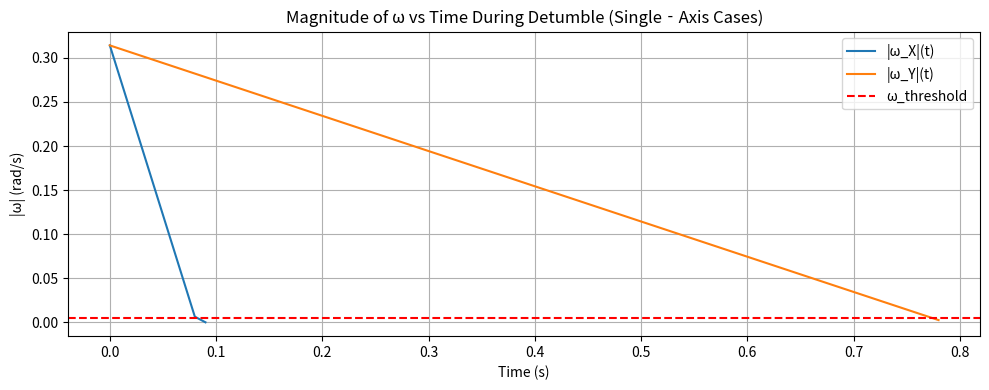
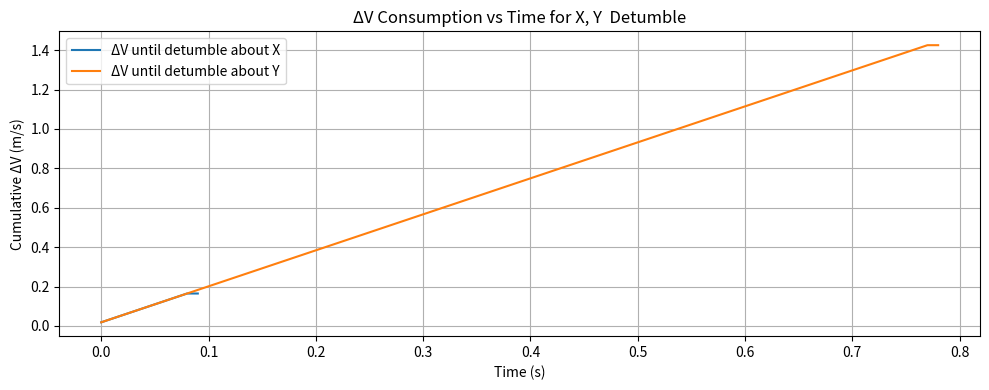

These charts were generated, in order, by the following Python code:
import numpy as np
import matplotlib.pyplot as plt

# ==== 1. CONFIGURATION & PHYSICAL CONSTANTS ==== #

# Starlink‐V1 “flat‐puck” dimensions (m)
#a, b, c = 8.86, 3.7, 1.5

# Masses
m_bus = 128
m_panel = 132
m=260

# Bus (stowed) dims [m]
Lx_bus, Ly_bus, Lz_bus = 0.1, 3.7, 1.5

# Panel dims [m]: span along Z, depth along Y, negligible thickness in X
Lx_pan, Ly_pan = 8.86, 3.7
Lz_pan = 0.01  # small thickness for inertia calc

com = np.array([2.32, 0.00, 0.37])

# Bus center in global‐COM frame
r_bus = np.array([0.00, 0.00, 0.00])  
d_bus = r_bus - com  # offset from global COM

r_panel = np.array([Lx_pan/2, Ly_pan/2, 0.005 ])  # ≈ [0, 0, +4.48]
d_panel = r_panel - com

# ==== 2. INERTIA ABOUT EACH PART’S OWN CENTER ==== #

# Bus block about its own center
Ibx0 = (1/12) * m_bus * (Ly_bus**2 + Lz_bus**2)  # about X
Iby0 = (1/12) * m_bus * (Lx_bus**2 + Lz_bus**2)  # about Y
Ibz0 = (1/12) * m_bus * (Lx_bus**2 + Ly_bus**2)  # about Z

# Panel (thin plate) about its own center
Ipx0 = (1/12) * m_panel * (Ly_pan**2 + Lz_pan**2)   # about X‐axis of panel
Ipy0 = (1/12) * m_panel * (Lx_pan**2 + Lz_pan**2)   # about Y‐axis of panel
Ipz0 = (1/12) * m_panel * (Ly_pan**2 + Lx_pan**2)  # about Z‐axis (normal)

# ==== 3. PARALLEL‐AXIS SHIFTS TO GLOBAL COM ==== #

# Bus shifted
Ix_bus = Ibx0 + m_bus * (d_bus[1]**2 + d_bus[2]**2)
Iy_bus = Iby0 + m_bus * (d_bus[0]**2 + d_bus[2]**2)
Iz_bus = Ibz0 + m_bus * (d_bus[0]**2 + d_bus[1]**2)

# Panel shifted
Ix_pan = Ipx0 + m_panel * (d_panel[1]**2 + d_panel[2]**2)
Iy_pan = Ipy0 + m_panel * (d_panel[0]**2 + d_panel[2]**2)
Iz_pan = Ipz0 + m_panel * (d_panel[0]**2 + d_panel[1]**2)

# ==== 4. TOTAL INERTIA ABOUT GLOBAL COM ==== #
Ix = Ix_bus + Ix_pan
Iy = Iy_bus + Iy_pan
Iz = Iz_bus + Iz_pan

I = np.array([Ix, Iy, Iz])

# Initial tumble rate (same for X, Y, Z cases)
tumble_rpm = 3.0
omega_mag  = tumble_rpm * 2 * np.pi / 60  # rad/s ≈ 0.314 rad/s

# Thruster parameters (475 N thruster)
thrust_force    = 475.0       # [N]
efficiency      = 1        # 60% of that 475 N gives usable torque
      
#Lever arm calculations       # [m] nominal distance from COM to “hit point”
lever_armx=8.86-2.32
lever_army=3.7/2


effective_force = thrust_force * efficiency  # [N]
torque_magx      = effective_force * lever_armx  # [N·m]
torque_magy      = effective_force * lever_army  # [N·m]

# Per‐axis angular accelerations: αᵢ = τ / Iᵢ (rad/s²)
alphax_scalar = torque_magx / I[0]
alphay_scalar = torque_magy / I[1]

# “Detumble” threshold (rad/s)
omega_threshold = 0.005  # if |ω| falls below this, we call it “detumbled”

# Simulation time parameters
dt                 = 0.01                     # [s] timestep
mission_duration_s = 10.0                     # [s]
N_steps            = int(mission_duration_s / dt)  # total timesteps


# ==== 2. DETUMBLE SIMULATION FUNCTION ==== #
def simulate_tumble(axis_index):
    """
    Simulate a non‐contact “remote detumble” about a single principal axis:
      axis_index = 0 for X, 1 for Y, 2 for Z.

    Returns:
      - t_det: time (s) when |ω| ≤ omega_threshold
      - dv_used: cumulative ΔV (m/s) used up to that moment
      - time_hist: array of times at each step
      - omega_hist: array of ω_component (rad/s) at each step
      - dv_hist:    array of cumulative ΔV at each step
    """
    # Initialize body‐rate: tumble only about the chosen axis
    omega_body = np.zeros(3)
    omega_body[axis_index] = omega_mag

    # Storage for this axis
    time_hist  = []
    omega_hist = []
    dv_hist    = []

    cumulative_dv = 0.0

    for i in range(N_steps):
        t = i * dt
        time_hist.append(t)

        # Record the current tumble rate on that axis
        omega_comp = omega_body[axis_index]
        omega_hist.append(omega_comp)

        # Check if magnitude has dropped below threshold
        if abs(omega_comp) <= omega_threshold:
            dv_hist.append(cumulative_dv)
            return t, cumulative_dv, np.array(time_hist), np.array(omega_hist), np.array(dv_hist)

        # Apply a “torque chunk” on that same axis, using the correct α for X, Y or Z
        if axis_index == 0:
            domega_control = alphax_scalar * dt
        elif axis_index == 1:
            domega_control = alphay_scalar * dt
       
        if abs(omega_comp) <= domega_control:
            omega_body[axis_index] = 0.0
        else:
            omega_body[axis_index] -= np.sign(omega_comp) * domega_control

        # Accumulate ΔV from the thruster over this dt
        dv_step       = (thrust_force * dt) / m
        cumulative_dv += dv_step
        dv_hist.append(cumulative_dv)

    # If loop finishes without dropping below threshold
    return mission_duration_s, cumulative_dv, np.array(time_hist), np.array(omega_hist), np.array(dv_hist)


# ==== 3. RUN ALL THREE AXES & PRINT RESULTS ==== #
axes = ['X', 'Y']
results = {}

print("\n===== STARLINK‐V1 DETUMBLE SIMULATION =====\n")
print(f"Moments of Inertia (kg·m²):  Iₓ = {Ix:.2f},  Iᵧ = {Iy:.2f},  I_z = {Iz:.2f}")
print(f"Thruster force: {thrust_force:.1f} N  |  Efficiency: {efficiency*100:.0f}%  |  Lever arm: {lever_armx:.1f} m | Lever arm: {lever_army:.1f} m")
print(f"Resulting torque around x (τ) = {torque_magx:.1f} N·m")
print(f"Resulting torque around y (τ) = {torque_magy:.1f} N·m")
print(f"Angular accelerations: αₓ = {alphax_scalar:.3f},  αᵧ = {alphay_scalar:.3f}  (rad/s²)")
print(f"Initial tumble rate: {tumble_rpm:.2f} rpm  = {omega_mag:.3f} rad/s")
print(f"Detumble threshold: |ω| ≤ {omega_threshold:.3f} rad/s\n")
print(" Axis   |  Time to detumble (s)  |  ΔV used (m/s) ")
print("--------+-------------------------+----------------")

for idx, ax in enumerate(axes):
    t_det, dv_used, time_hist, omega_hist, dv_hist = simulate_tumble(idx)
    results[ax] = (t_det, dv_used, time_hist, omega_hist, dv_hist)
    print(f"   {ax}    |       {t_det:>6.2f} s        |     {dv_used:>6.3f}   m/s")


# ==== 4. CHART & DIAGRAMS ==== #

# 4.2 – Plot each axis's |ω| (which equals |ω_i| since only that component is nonzero)
plt.figure(figsize=(10, 4))
for idx, ax in enumerate(axes):
    time_hist, omega_hist = results[ax][2], results[ax][3]
    plt.plot(time_hist, np.abs(omega_hist), label=f"|ω_{ax}|(t)")
plt.axhline(omega_threshold, color='red', linestyle='--', label="ω_threshold")
plt.xlabel("Time (s)")
plt.ylabel("|ω| (rad/s)")
plt.title("Magnitude of ω vs Time During Detumble (Single‐Axis Cases)")
plt.grid(True)
plt.legend()
plt.tight_layout()

# 4.4 – Plot ΔV vs time for each axis
plt.figure(figsize=(10, 4))
for idx, ax in enumerate(axes):
    time_hist, dv_hist = results[ax][2], results[ax][4]
    plt.plot(time_hist, dv_hist, label=f"ΔV until detumble about {ax}")
plt.xlabel("Time (s)")
plt.ylabel("Cumulative ΔV (m/s)")
plt.title("ΔV Consumption vs Time for X, Y  Detumble")
plt.grid(True)
plt.legend()
plt.tight_layout()

plt.show()
